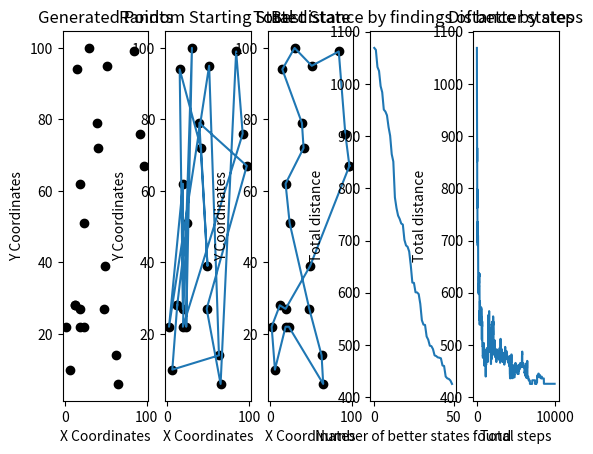

Write Python code to recreate this figure.
from random import randint, random, shuffle
from math import exp, log
import matplotlib.pyplot as plt

# Calculates euclidian distance between two points
def calculateEuclidianDistance (p1, p2):
    return ((p1[0] - p2[0])**2 + (p1[1] - p2[1])**2)**0.5

# Generates "numberOfPoints" random points in a maxCoordinate X maxCoordinate grid
def generateStartingPoints (numberOfPoints, maxCoordinate):
    points = []

    for i in range (numberOfPoints):
        points.append((randint(0, maxCoordinate), randint(0, maxCoordinate)))

    return points

# Generates a matrix of distances between every point of a grid, given the array of points
def generateDistanceMatrix (state):
    stateLength = len(state)
    distanceMatrix = [[0 for x in range(stateLength)] for y in range(stateLength)]

    for i in range(stateLength):
        for j in range(stateLength):
            distanceMatrix[j][i] = distanceMatrix[i][j] = calculateEuclidianDistance(state[j], state[i])    
    
    return distanceMatrix

# Generates a random possible neighbor state by randomly swapping two points in the current state
def generatePossibleState(currentState):
    randomPoint1 = randint(0, len(currentState) - 1)
    randomPoint2 = randint(0, len(currentState) - 1)
    while (randomPoint1 == randomPoint2):
        randomPoint1 = randint(0, len(currentState) - 1)
        randomPoint2 = randint(0, len(currentState) - 1)
    possibleState = currentState.copy()
    possibleState[randomPoint1], possibleState[randomPoint2] = possibleState[randomPoint2], possibleState[randomPoint1]
    #possibleState.append(possibleState[0])
    return possibleState

# Calculates the total distance of a state, adding the distance between each point
def calculateTspDistance(state):
    totalDistance = 0
    distanceMatrix = generateDistanceMatrix(state)
    for i in range (len(state) - 1):
        totalDistance += distanceMatrix[i+1][i]
    
    # Closed loop, add closing distance (distance between last and first point)
    totalDistance += distanceMatrix[0][-1]
    return totalDistance

# The algorithm itself. Given a starting state, runs until conditions are met and returns the best state found based on minimal total distance
def simulatedAnnealing(startingState, maxTemperature, minTemperature, startingTotalDistance, maxSteps):
    currentStep = 1
    currentState = startingState
    currentTotalDistance = startingTotalDistance
    currentTemperature = maxTemperature
    bestTotalDistance = startingTotalDistance
    bestState = startingState
    bestArray = []
    distanceArray = []
    # While the "temperature" (currentTemperature) is not low enough and the algorithm didn't reach maximum "time" (maxSteps)
    while(currentTemperature >= minTemperature and currentStep <= maxSteps):
        possibleState = generatePossibleState(currentState)
        possibleStateTotalDistance = calculateTspDistance(possibleState)
        deltaDistance = possibleStateTotalDistance - currentTotalDistance

        # Check if the neighbor state is better
        if possibleStateTotalDistance < bestTotalDistance:
            bestTotalDistance = possibleStateTotalDistance
            currentTotalDistance = bestTotalDistance
            bestArray.append(bestTotalDistance)
            bestState = possibleState.copy()
            currentState = bestState.copy()

        # If it isn't, check for random probability of making a locally bad choice
        elif random() < exp(-deltaDistance / currentTemperature):
            currentTotalDistance = possibleStateTotalDistance
            currentState = possibleState.copy()

        # Update the currentTemperature with a additive linear function (can be changed to exponential, logarithmic, etc)
        currentTemperature = minTemperature + (maxTemperature - minTemperature) * ((maxSteps - currentStep)/maxSteps)

        distanceArray.append(currentTotalDistance)
        currentStep += 1
    
    return bestState, bestArray, distanceArray

def main(): 
    # Simulated annealing parameters. Changing the numberOfPoints, temperature and number of steps (maxSteps) changes the outcome
    numberOfPoints = 20
    pointMaxCoordinate = 100
    maxTemperature = 10.0
    minTemperature = 0.001
    # Maximum steps depends on number of points. Exponential function picked based on testing.
    maxSteps = 10 ** ((numberOfPoints /10) + 2)
    # Generate a starting state with random points
    startingState = generateStartingPoints(numberOfPoints, pointMaxCoordinate)
    startingTotalDistance = calculateTspDistance(startingState)
    
    # Run the main algorithm and save the best state found
    bestState, bestArray, distanceArray = simulatedAnnealing(startingState, maxTemperature, minTemperature, startingTotalDistance, maxSteps)

    # Plot the starting points (random points)
    startingState.append(startingState[0])
    xs, ys = zip(*startingState)
    plt.subplot(1, 5, 1)
    plt.scatter(xs, ys, color = 'black')
    plt.xlabel('X Coordinates')
    plt.ylabel('Y Coordinates')
    plt.title("Generated Points")

    # Plot the starting state (random path)
    plt.subplot(1, 5, 2)
    plt.plot(xs, ys)
    plt.scatter(xs, ys, color = 'black')
    plt.xlabel('X Coordinates')
    plt.ylabel('Y Coordinates')
    plt.title("Random Starting State")
    
    # Plot the best state found by the algorithm
    bestState.append(bestState[0])
    xb, yb = zip(*bestState)
    plt.subplot(1, 5, 3)
    plt.plot(xb, yb)
    plt.scatter(xb, yb, color = 'black')
    plt.xlabel('X Coordinates')
    plt.ylabel('Y Coordinates')
    plt.title("Best State")

    plt.subplot(1, 5, 4)
    plt.plot(bestArray)
    plt.xlabel('Number of better states found')
    plt.ylabel('Total distance')
    plt.title("Total distance by findings of better states")

    plt.subplot(1, 5, 5)
    plt.plot(distanceArray)
    plt.xlabel('Total steps')
    plt.ylabel('Total distance')
    plt.title("Distance by steps")

    plt.show()

if __name__ == "__main__":
    main()
